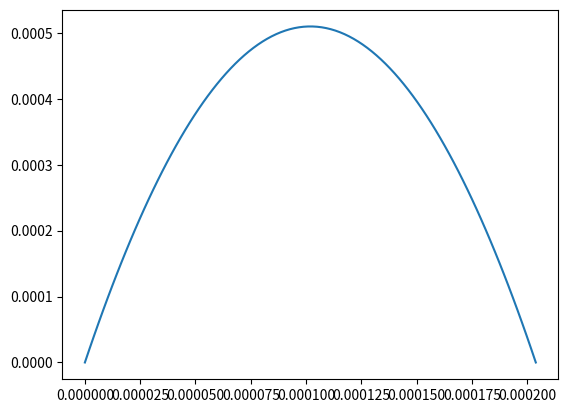

Reproduce this figure in Python. (Note: this script raises an exception after producing the figure.)
#!/usr/bin/env python
# -*- coding: utf-8 -*-

import numpy as np
from matplotlib import pyplot as plt
# -- Vetor gravidade
g = np.array([0,-9.81,0])

# -- Vetor posicao inicial
x0 = np.array([0,0,0])

# -- Vetor velocidade inicial
v0 = np.array([0.01,0.1,0.1])

# -- num pontos calculados no tempo
nPoints = 100

## ========================================================================= ##
# -- Determina t final quando y é 0
coeff = [g[1]/2,v0[1],0]
raizes = np.roots(coeff)
t = raizes[0]
# -- Inicializa campo do espaco em func tempo e passo de tempo
dt = np.linspace(0.0, t, num=nPoints)
x = np.zeros((nPoints,3))
# -- Calcula a posicao no espaco para cada passo de tempo
for i,ti in enumerate(dt):
    x[i] = x0 + g*(ti**2)/2 + v0*ti

plt.plot(x[:,0],x[:,1])

fig = plt.figure()
ax = fig.gca(projection='3d')
ax.plot(x[:,0], x[:,2], x[:,1], label='parametric curve')
ax.legend()

plt.show()

